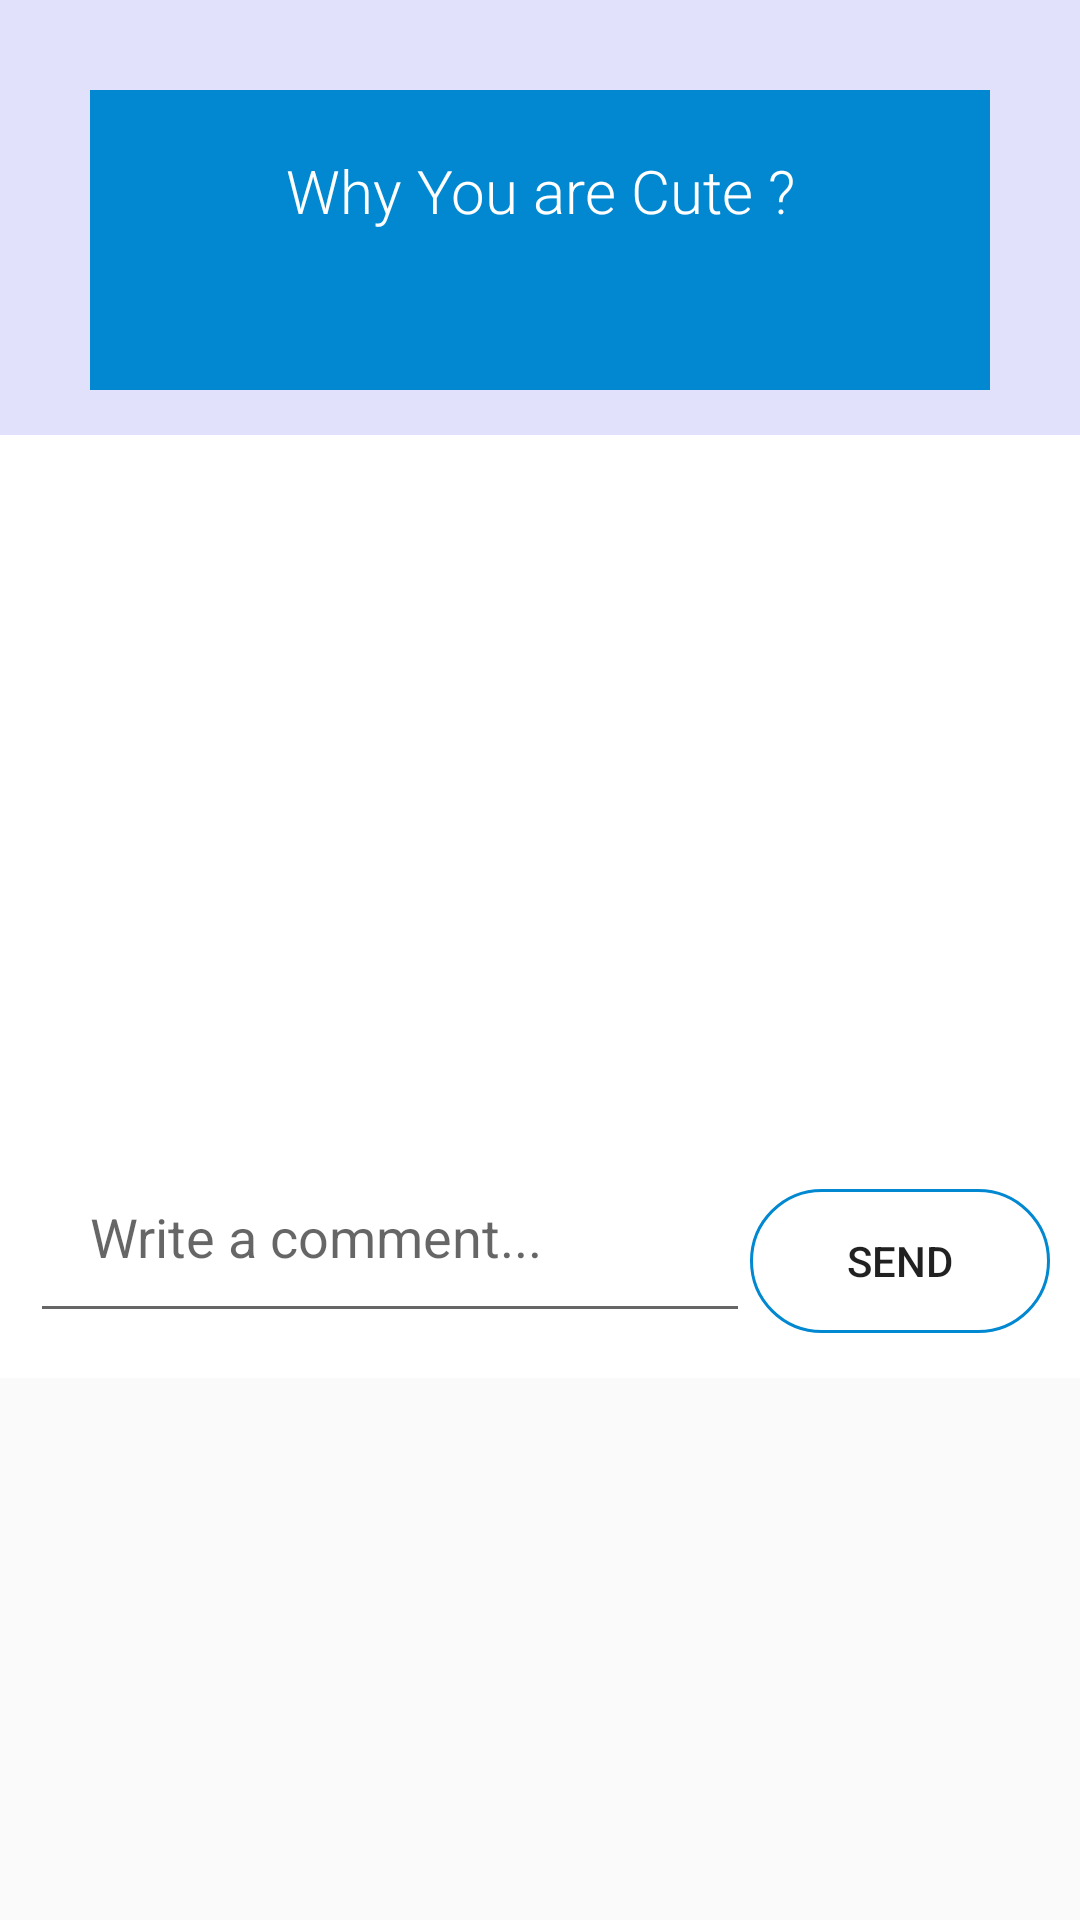

Produce the Android XML layout that renders to this screen, including the resource entries it uses.
<!-- AndroidManifest.xml: application theme AppTheme -->
<!-- res/layout/activity_discussion.xml -->
<?xml version="1.0" encoding="utf-8"?>
<androidx.constraintlayout.widget.ConstraintLayout xmlns:android="http://schemas.android.com/apk/res/android"
    xmlns:app="http://schemas.android.com/apk/res-auto"
    xmlns:tools="http://schemas.android.com/tools"
    android:layout_width="match_parent"
    android:layout_height="match_parent"

    tools:context=".Discussion">

    <androidx.core.widget.NestedScrollView
        android:id="@+id/scrollView2"
        android:layout_width="match_parent"
        android:layout_height="match_parent">

        <LinearLayout
            android:layout_width="match_parent"
            android:layout_height="wrap_content"
            android:background="@color/colorWhite"
            android:orientation="vertical">

            <LinearLayout
                android:layout_width="match_parent"
                android:layout_height="wrap_content"
                android:background="#222d"
                android:orientation="vertical">

                <TextView
                    android:id="@+id/discuss_show_text"
                    android:layout_width="match_parent"
                    android:layout_height="wrap_content"
                    android:layout_marginHorizontal="30dp"
                    android:layout_marginTop="30dp"
                    android:background="@color/colorPrimaryDark"
                    android:textColor="@color/colorWhite"
                    android:minHeight="100dp"
                    android:padding="20dp"
                    android:fontFamily="sans-serif-light"
                    android:text="Why You are Cute ?"
                    android:textAlignment="center"
                    android:textSize="20dp" />


            </LinearLayout>

            <LinearLayout
                android:layout_width="match_parent"
                android:layout_height="15dp"
                android:background="#222d"
                android:layout_gravity="center"
                android:orientation="horizontal">

            </LinearLayout>
            <LinearLayout
                android:layout_width="match_parent"
                android:layout_height="wrap_content"

                android:orientation="vertical">
                <androidx.recyclerview.widget.RecyclerView
                    android:id="@+id/recycler_view_comment"
                    android:layout_width="match_parent"
                    android:layout_height="wrap_content"
                    android:layout_margin="10dp"
                    android:minHeight="200dp"
                    android:layout_gravity="center_horizontal"
                    android:nestedScrollingEnabled="false"/>
            </LinearLayout>
            <LinearLayout
                android:layout_width="match_parent"
                android:layout_height="wrap_content"

                android:gravity="center"
                android:paddingVertical="15dp"
                android:orientation="horizontal">
                <EditText
                    android:id="@+id/discuss_comment_edit"
                    android:layout_width="240dp"
                    android:layout_height="wrap_content"
                    android:inputType="textMultiLine"
                    android:layout_gravity="left"
                    android:hint="Write a comment..."
                    android:textColor="@color/colorDeepGrayBlue"
                    android:padding="20dp" />

                <Button
                    android:id="@+id/discuss_comment_btn"
                    android:layout_width="100dp"
                    android:layout_height="wrap_content"
                    android:background="@drawable/style_ripple_btn_four_round"
                    android:layout_gravity="bottom"

                    android:text="SEND" />
            </LinearLayout>

        </LinearLayout>

    </androidx.core.widget.NestedScrollView>

</androidx.constraintlayout.widget.ConstraintLayout>
<!-- resources referenced by this layout -->
<resources>
  <color name="colorDeepGrayBlue">#2d4059</color>
  <color name="colorPrimaryDark">#0288D1</color>
  <color name="colorWhite">#FFFFFF</color>
  <!-- drawable style_ripple_btn_four_round (drawable) -->
  <?xml version="1.0" encoding="utf-8"?>
  <ripple xmlns:android="http://schemas.android.com/apk/res/android"
      android:color="@color/colorPrimary">
      <item>
          <shape android:shape="rectangle">
              <corners
                  android:radius="45dp" />
  
              <stroke
                  android:width="1dp"
                  android:color="@color/colorPrimaryDark" />
              
          </shape>
      </item>
  
  </ripple>
  <style name="AppTheme" parent="Theme.AppCompat.Light.NoActionBar">
          
          <item name="colorPrimary">@color/colorPrimary</item>
          <item name="colorPrimaryDark">@color/colorPrimaryDark</item>
          <item name="colorAccent">@color/colorAccent</item>
      </style>
  <color name="colorPrimary">#03A9F4</color>
  <color name="colorAccent">#536DFE</color>
</resources>
